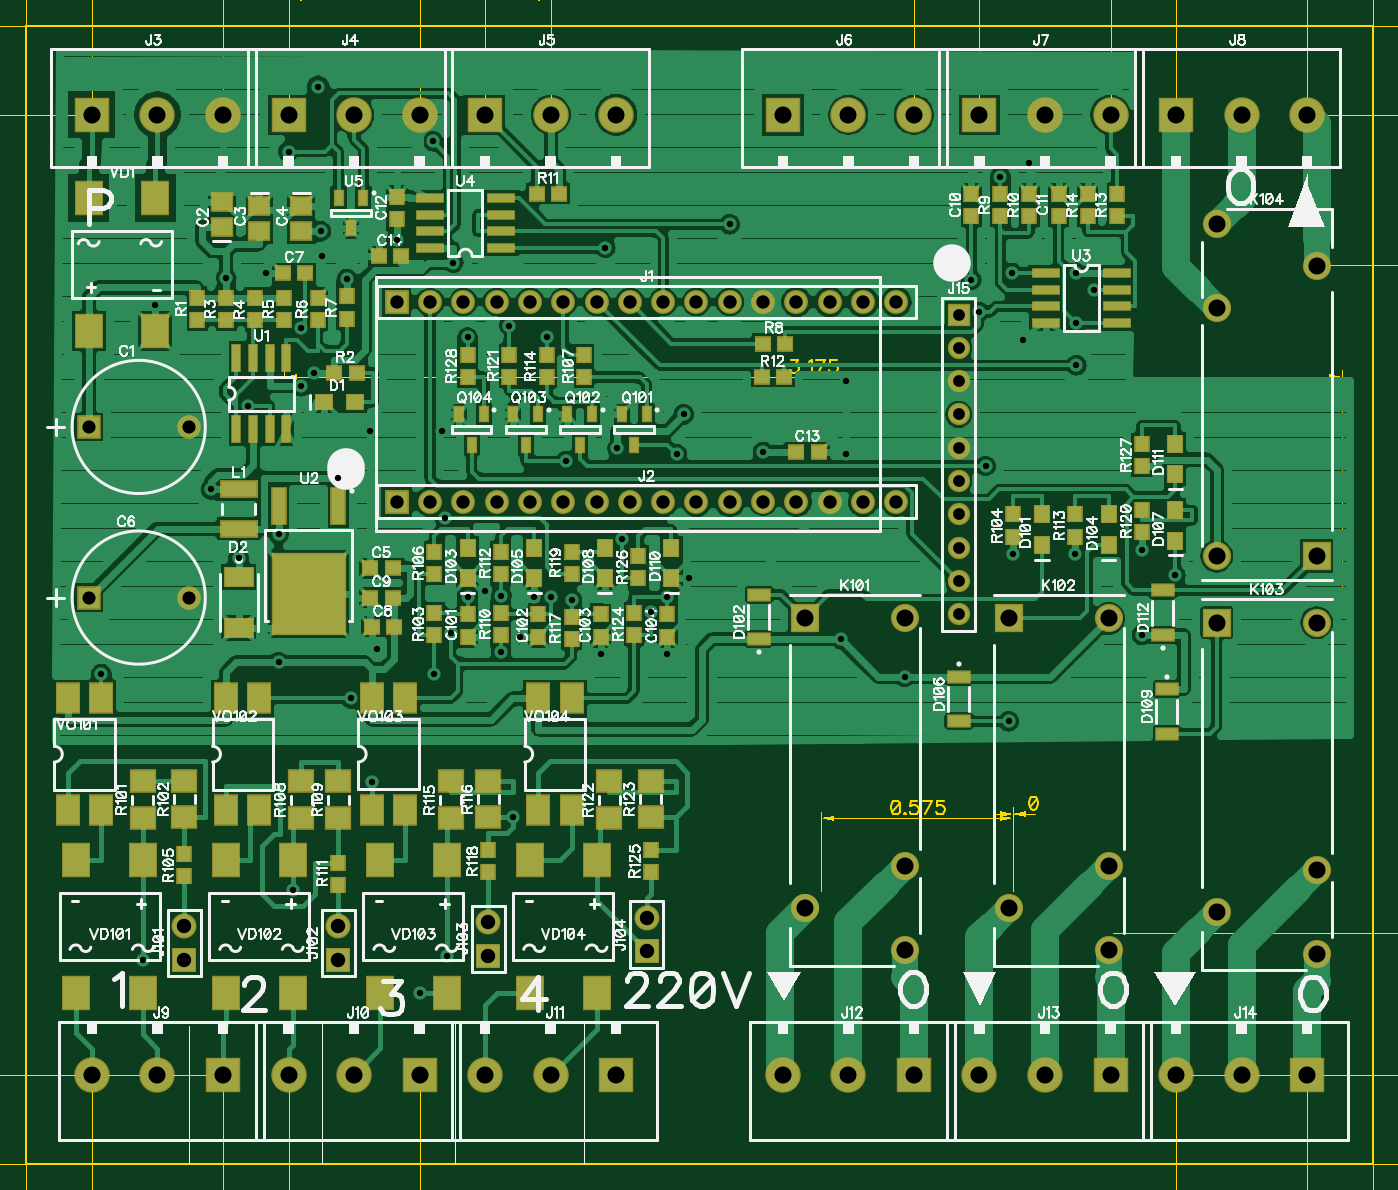
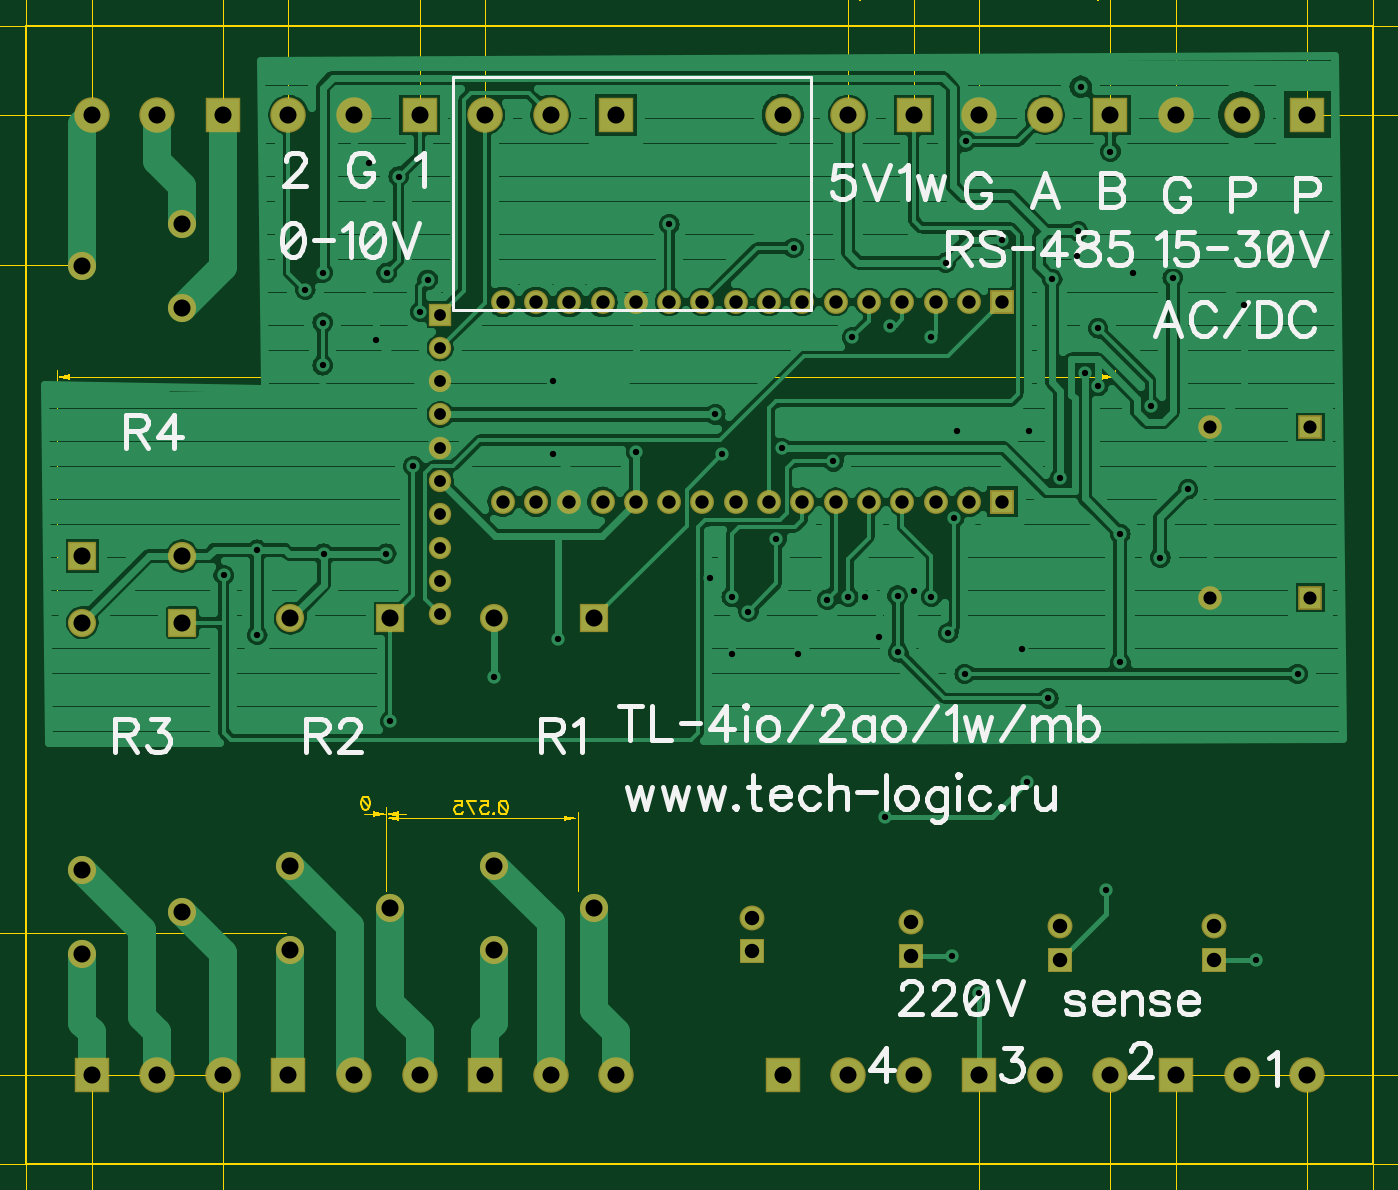
Circuit board: 13 layer files. Board 102.7 x 86.8 mm.
- outline: BoardOutline.gbr (268 bytes)
- bottom_copper: Bottom.gbr (74367 bytes)
- outline: BottomDimension.gbr (187 bytes)
- bottom_mask: BottomMask.gbr (2319 bytes)
- paste: BottomPaste.gbr (185 bytes)
- bottom_silk: BottomSilk.gbr (16765 bytes)
- drill: Drill_NonPlated_Through.gbr (193 bytes)
- drill: Drill_Plated_Through.gbr (3470 bytes)
- top_copper: Top.gbr (94813 bytes)
- outline: TopDimension.gbr (28251 bytes)
- top_mask: TopMask.gbr (6713 bytes)
- paste: TopPaste.gbr (4573 bytes)
- top_silk: TopSilk.gbr (91729 bytes)

=== outline: BoardOutline.gbr ===
%TF.GenerationSoftware,Novarm,DipTrace,3.1.0.1*%
%TF.CreationDate,2017-07-12T16:09:10+02:00*%
%FSLAX26Y26*%
%MOIN*%
%TF.FileFunction,Profile*%
%TF.Part,Single*%
%ADD11C,0.006*%
G75*
G01*
%LPD*%
X394000Y394000D2*
D11*
X4437307D1*
Y3811323D1*
X394000D1*
Y394000D1*
M02*

=== bottom_copper: Bottom.gbr (74367 bytes, source omitted) ===
=== outline: BottomDimension.gbr ===
%TF.GenerationSoftware,Novarm,DipTrace,3.1.0.1*%
%TF.CreationDate,2017-07-12T16:09:15+02:00*%
%FSLAX26Y26*%
%MOIN*%
%TF.FileFunction,Drawing,Bot*%
%TF.Part,Single*%
G75*
G01*
%LPD*%
M02*

=== bottom_mask: BottomMask.gbr ===
%TF.GenerationSoftware,Novarm,DipTrace,3.1.0.1*%
%TF.CreationDate,2017-07-12T16:09:06+02:00*%
%FSLAX26Y26*%
%MOIN*%
%TF.FileFunction,Soldermask,Bot*%
%TF.Part,Single*%
%AMOUTLINE7*5,1,4,0,0,0.119885,-135.0*%
%ADD84R,0.084772X0.084772*%
%ADD86C,0.084772*%
%ADD88C,0.074929*%
%ADD90R,0.074929X0.074929*%
%ADD92C,0.067055*%
%ADD94R,0.067055X0.067055*%
%ADD96C,0.106425*%
%ADD98R,0.106425X0.106425*%
%ADD100C,0.07178*%
%ADD102R,0.07178X0.07178*%
%ADD116C,0.070992*%
%ADD118R,0.070992X0.070992*%
%ADD130OUTLINE7*%
G75*
G01*
%LPD*%
D118*
X581500Y2606500D3*
D116*
X881500D3*
D118*
X581500Y2094000D3*
D116*
X881500D3*
D102*
X1506500Y2981500D3*
D100*
X1606500D3*
X1706500D3*
X1806500D3*
X1906500D3*
X2006500D3*
X2106500D3*
X2206500D3*
X2306500D3*
X2406500D3*
X2506500D3*
X2606500D3*
X2706500D3*
X2806500D3*
X2906500D3*
X3006500D3*
D102*
X1506500Y2381500D3*
D100*
X1606500D3*
X1706500D3*
X1806500D3*
X1906500D3*
X2006500D3*
X2106500D3*
X2206500D3*
X2306500D3*
X2406500D3*
X2506500D3*
X2606500D3*
X2706500D3*
X2806500D3*
X2906500D3*
X3006500D3*
D98*
X590850Y3543606D3*
D96*
X787701D3*
X984551D3*
D98*
X1181402D3*
D96*
X1378252D3*
X1575102D3*
D98*
X1771953D3*
D96*
X1968803D3*
X2165654D3*
D98*
X2665654D3*
D96*
X2862504D3*
X3059354D3*
D98*
X3256205D3*
D96*
X3453055D3*
X3649906D3*
D98*
X3846756D3*
D96*
X4043606D3*
X4240457D3*
D98*
X984551Y661717D3*
D96*
X787701D3*
X590850D3*
D98*
X1575102D3*
D96*
X1378252D3*
X1181402D3*
D98*
X2165654D3*
D96*
X1968803D3*
X1771953D3*
D98*
X3059354D3*
D96*
X2862504D3*
X2665654D3*
D98*
X3649906D3*
D96*
X3453055D3*
X3256205D3*
D98*
X4240457D3*
D96*
X4043606D3*
X3846756D3*
D94*
X3194000Y2944000D3*
D92*
Y2844000D3*
Y2744000D3*
Y2644000D3*
Y2544000D3*
Y2444000D3*
Y2344000D3*
Y2244000D3*
Y2144000D3*
Y2044000D3*
D90*
X869000Y1006500D3*
D88*
Y1106500D3*
D90*
X1331500Y1006500D3*
D88*
Y1106500D3*
D90*
X1781500Y1019000D3*
D88*
Y1119000D3*
D90*
X2256500Y1031500D3*
D88*
Y1131500D3*
D86*
X3031500Y2031500D3*
D84*
X2731500D3*
D86*
X3031500Y1287406D3*
X2731500Y1161421D3*
X3031500Y1035437D3*
X3644000Y2031500D3*
D84*
X3344000D3*
D86*
X3644000Y1287406D3*
X3344000Y1161421D3*
X3644000Y1035437D3*
X4269000Y2019000D3*
D130*
X3969000D3*
D86*
X4269000Y1274906D3*
X3969000Y1148921D3*
X4269000Y1022937D3*
X3969000Y2219000D3*
D84*
X4269000D3*
D86*
X3969000Y2963094D3*
X4269000Y3089079D3*
X3969000Y3215063D3*
M02*

=== paste: BottomPaste.gbr ===
%TF.GenerationSoftware,Novarm,DipTrace,3.1.0.1*%
%TF.CreationDate,2017-07-12T16:09:05+02:00*%
%FSLAX26Y26*%
%MOIN*%
%TF.FileFunction,Paste,Bot*%
%TF.Part,Single*%
G75*
G01*
%LPD*%
M02*

=== bottom_silk: BottomSilk.gbr (16765 bytes, source omitted) ===
=== drill: Drill_NonPlated_Through.gbr ===
%TF.GenerationSoftware,Novarm,DipTrace,3.1.0.1*%
%TF.CreationDate,2017-07-12T16:09:18+02:00*%
%FSLAX26Y26*%
%MOIN*%
%TF.FileFunction,NonPlated,1,2,NPTH,Drill*%
%TF.Part,Single*%
G75*
G01*
M02*

=== drill: Drill_Plated_Through.gbr ===
%TF.GenerationSoftware,Novarm,DipTrace,3.1.0.1*%
%TF.CreationDate,2017-07-12T16:09:16+02:00*%
%FSLAX26Y26*%
%MOIN*%
%TF.FileFunction,Plated,1,2,PTH,Drill*%
%TF.Part,Single*%
%TA.AperFunction,ViaDrill*%
%ADD57C,0.019*%
%TA.AperFunction,ComponentDrill*%
%ADD58C,0.03937*%
%ADD59C,0.040157*%
%ADD60C,0.051181*%
%ADD61C,0.035433*%
%ADD62C,0.043307*%
G75*
G01*
D58*
X581500Y2606500D3*
X881500D3*
X581500Y2094000D3*
X881500D3*
D59*
X1506500Y2981500D3*
X1606500D3*
X1706500D3*
X1806500D3*
X1906500D3*
X2006500D3*
X2106500D3*
X2206500D3*
X2306500D3*
X2406500D3*
X2506500D3*
X2606500D3*
X2706500D3*
X2806500D3*
X2906500D3*
X3006500D3*
X1506500Y2381500D3*
X1606500D3*
X1706500D3*
X1806500D3*
X1906500D3*
X2006500D3*
X2106500D3*
X2206500D3*
X2306500D3*
X2406500D3*
X2506500D3*
X2606500D3*
X2706500D3*
X2806500D3*
X2906500D3*
X3006500D3*
D60*
X590850Y3543606D3*
X787701D3*
X984551D3*
X1181402D3*
X1378252D3*
X1575102D3*
X1771953D3*
X1968803D3*
X2165654D3*
X2665654D3*
X2862504D3*
X3059354D3*
X3256205D3*
X3453055D3*
X3649906D3*
X3846756D3*
X4043606D3*
X4240457D3*
X984551Y661717D3*
X787701D3*
X590850D3*
X1575102D3*
X1378252D3*
X1181402D3*
X2165654D3*
X1968803D3*
X1771953D3*
X3059354D3*
X2862504D3*
X2665654D3*
X3649906D3*
X3453055D3*
X3256205D3*
X4240457D3*
X4043606D3*
X3846756D3*
D61*
X3194000Y2944000D3*
Y2844000D3*
Y2744000D3*
Y2644000D3*
Y2544000D3*
Y2444000D3*
Y2344000D3*
Y2244000D3*
Y2144000D3*
Y2044000D3*
D62*
X869000Y1006500D3*
Y1106500D3*
X1331500Y1006500D3*
Y1106500D3*
X1781500Y1019000D3*
Y1119000D3*
X2256500Y1031500D3*
Y1131500D3*
D60*
X3031500Y2031500D3*
X2731500D3*
X3031500Y1287406D3*
X2731500Y1161421D3*
X3031500Y1035437D3*
X3644000Y2031500D3*
X3344000D3*
X3644000Y1287406D3*
X3344000Y1161421D3*
X3644000Y1035437D3*
X4269000Y2019000D3*
X3969000D3*
X4269000Y1274906D3*
X3969000Y1148921D3*
X4269000Y1022937D3*
X3969000Y2219000D3*
X4269000D3*
X3969000Y2963094D3*
X4269000Y3089079D3*
X3969000Y3215063D3*
D57*
X1270614Y3627819D3*
X3354500Y3069000D3*
X3319000Y3358118D3*
X3599724Y3019000D3*
X2506500Y3215000D3*
X2132886Y3144000D3*
X1151972Y1900134D3*
X3031500Y1856500D3*
X2606500Y2531500D3*
X1506500Y3168685D3*
X1258685Y2769000D3*
X3356500Y2225413D3*
X2839886Y1969000D3*
X3744000Y1981500D3*
X1675776Y3099311D3*
X3744000Y2237913D3*
X3544000Y2225413D3*
X1151972Y2284866D3*
X1956500Y2875091D3*
X1844000Y2910587D3*
X1719000Y2875087D3*
X1431500Y1539984D3*
X1856933Y1433764D3*
X1820654Y2100087D3*
X1368035Y1791146D3*
X1819000Y1929846D3*
X2268685Y2052091D3*
X2184185Y2270654D3*
X1656500Y1019000D3*
X1278528Y3194197D3*
X3546870Y3069000D3*
X1331500Y2453138D3*
X1356500Y3050087D3*
X2347382Y2524528D3*
X1194000Y1217287D3*
X744000Y1006500D3*
X619000Y1864453D3*
X1619000D3*
X1650264Y2334110D3*
X1668685Y1987496D3*
X3231500Y3048004D3*
X3253528Y2951693D3*
X2368386Y2644000D3*
X2168898Y2542783D3*
X994000Y3054000D3*
X1218685Y2729004D3*
X3546870Y2791685D3*
Y2919000D3*
X3274528Y2489028D3*
X3344000Y1722642D3*
X2013799Y2502783D3*
X3844000Y2161106D3*
X1218685Y2903169D3*
X1060705Y2669571D3*
X1031500Y2214063D3*
X948350Y2419000D3*
X1615102Y3464390D3*
X1181402Y3433531D3*
X1575102Y906500D3*
X1719000Y2095654D3*
X1969000D3*
X2031500Y2087587D3*
X2319000Y2095654D3*
X2855087Y2744000D3*
X1446776Y1940134D3*
X1642000Y2594122D3*
X1283154Y3119000D3*
X3387126Y2866189D3*
X2383154Y2151484D3*
X1919000Y2096874D3*
X1426110Y2594122D3*
X2319000Y1925413D3*
X3406500Y3398118D3*
X2855087Y2524528D3*
X1877350Y1977071D3*
X1112913Y3069000D3*
X1770654Y2112913D3*
X2119000Y1925413D3*
X781500Y2973213D3*
M02*

=== top_copper: Top.gbr (94813 bytes, source omitted) ===
=== outline: TopDimension.gbr (28251 bytes, source omitted) ===
=== top_mask: TopMask.gbr (6713 bytes, source omitted) ===
=== paste: TopPaste.gbr ===
%TF.GenerationSoftware,Novarm,DipTrace,3.1.0.1*%
%TF.CreationDate,2017-07-12T16:09:01+02:00*%
%FSLAX26Y26*%
%MOIN*%
%TF.FileFunction,Paste,Top*%
%TF.Part,Single*%
%AMOUTLINE2*
4,1,4,
0.027496,0.011748,
0.027496,-0.011748,
-0.027496,-0.011748,
-0.027496,0.011748,
0.027496,0.011748,
0*%
%AMOUTLINE5*
4,1,4,
-0.027496,-0.011748,
-0.027496,0.011748,
0.027496,0.011748,
0.027496,-0.011748,
-0.027496,-0.011748,
0*%
%ADD67R,0.058929X0.078614*%
%ADD69R,0.07074X0.090425*%
%ADD71R,0.07074X0.015622*%
%ADD73R,0.210504X0.234126*%
%ADD75R,0.03137X0.100268*%
%ADD77R,0.015622X0.07074*%
%ADD79R,0.062866X0.054992*%
%ADD81R,0.017591X0.033339*%
%ADD83R,0.098299X0.037276*%
%ADD105R,0.035307X0.041213*%
%ADD107R,0.074677X0.047118*%
%ADD109R,0.041213X0.035307*%
%ADD111R,0.03137X0.035307*%
%ADD113R,0.035307X0.03137*%
%ADD115R,0.051055X0.043181*%
%ADD125OUTLINE2*%
%ADD128OUTLINE5*%
G75*
G01*
%LPD*%
D115*
X981500Y3206500D3*
Y3281303D3*
X1094000Y3269000D3*
Y3194197D3*
X1219000Y3269000D3*
Y3194197D3*
D113*
X1494000Y2181500D3*
X1427071D3*
X1231500Y3069000D3*
X1164571D3*
X1431500Y2006500D3*
X1498429D3*
X1494000Y2094000D3*
X1427071D3*
D111*
X3231500Y3239535D3*
Y3306465D3*
X3494000Y3239535D3*
Y3306465D3*
X1506500Y3231500D3*
Y3298429D3*
D113*
X2706500Y2531500D3*
X2773429D3*
X1519000Y3119000D3*
X1452071D3*
D111*
X1719000Y2044000D3*
Y1977071D3*
X1931500Y2044000D3*
Y1977071D3*
X2119000Y2044000D3*
Y1977071D3*
X2319000Y2044000D3*
Y1977071D3*
D109*
X1381500Y2681500D3*
X1288980D3*
D107*
X1031500Y2156500D3*
Y2002962D3*
D105*
X3444000Y2344000D3*
Y2251480D3*
D125*
X2594000Y1969000D3*
Y2102859D3*
D105*
X1719000Y2244000D3*
Y2151480D3*
X3644000Y2344000D3*
Y2251480D3*
X1919000Y2244000D3*
Y2151480D3*
D128*
X3194000Y1856500D3*
Y1722641D3*
D105*
X3844000Y2356500D3*
Y2263980D3*
X2131500Y2244000D3*
Y2151480D3*
D128*
X3819000Y1819000D3*
Y1685141D3*
D105*
X2331500Y2244000D3*
Y2151480D3*
X3844000Y2556500D3*
Y2463980D3*
D128*
X3806500Y1981500D3*
Y2115359D3*
D83*
X1031500Y2419000D3*
Y2300890D3*
D81*
X2256500Y2644000D3*
X2181697D3*
X2219098Y2553449D3*
X2094000Y2644000D3*
X2019197D3*
X2056598Y2553449D3*
X1931500Y2644000D3*
X1856697D3*
X1894098Y2553449D3*
X1769000Y2644000D3*
X1694197D3*
X1731598Y2553449D3*
D111*
X906500Y2994000D3*
Y2927071D3*
D113*
X1319000Y2769000D3*
X1385929D3*
D111*
X994000Y2994000D3*
Y2927071D3*
X1081500Y2994000D3*
Y2927071D3*
X1169000Y2994000D3*
Y2927071D3*
X1269000Y2994000D3*
Y2927071D3*
X1356500Y2931500D3*
Y2998429D3*
D113*
X2606500Y2856500D3*
X2673429D3*
D111*
X3319000Y3239535D3*
Y3306465D3*
X3406500D3*
Y3239535D3*
D113*
X1994000Y3306500D3*
X1927071D3*
X2669000Y2756500D3*
X2602071D3*
D111*
X3669000Y3239535D3*
Y3306465D3*
X3581500Y3306500D3*
Y3239571D3*
D79*
X744000Y1431500D3*
Y1541736D3*
X869000Y1544000D3*
Y1433764D3*
D111*
X1619000Y1981500D3*
Y2048429D3*
X3356500Y2344000D3*
Y2277071D3*
X869000Y1256500D3*
Y1323429D3*
X1619000Y2231500D3*
Y2164571D3*
X2069000Y2756500D3*
Y2823429D3*
D79*
X1219000Y1431500D3*
Y1541736D3*
X1331500D3*
Y1431500D3*
D111*
X1819000Y1981500D3*
Y2048429D3*
X1331500Y1231500D3*
Y1298429D3*
X1819000Y2231500D3*
Y2164571D3*
X3544000Y2344000D3*
Y2277071D3*
X1956500Y2756500D3*
Y2823429D3*
D79*
X1669000Y1431500D3*
Y1541736D3*
X1781500Y1544000D3*
Y1433764D3*
D111*
X2031500Y1969000D3*
Y2035929D3*
X1781500Y1269000D3*
Y1335929D3*
X2031500Y2231500D3*
Y2164571D3*
X3744000Y2356500D3*
Y2289571D3*
X1844000Y2756500D3*
Y2823429D3*
D79*
X2144000Y1431500D3*
Y1541736D3*
X2269000Y1544000D3*
Y1433764D3*
D111*
X2219000Y1981500D3*
Y2048429D3*
X2269000Y1269000D3*
Y1335929D3*
X2231500Y2219000D3*
Y2152071D3*
X3744000Y2556500D3*
Y2489571D3*
X1719000Y2756500D3*
Y2823429D3*
D77*
X1025201Y2600201D3*
X1075201D3*
X1125201D3*
X1175201D3*
Y2812799D3*
X1125201D3*
X1075201D3*
X1025201D3*
D75*
X1331500Y2369000D3*
X1151972D3*
D73*
X1241736Y2105220D3*
D71*
X3456500Y3069000D3*
Y3019000D3*
Y2969000D3*
Y2919000D3*
X3669098D3*
Y2969000D3*
Y3019000D3*
Y3069000D3*
X1819000Y3144000D3*
Y3194000D3*
Y3244000D3*
Y3294000D3*
X1606402D3*
Y3244000D3*
Y3194000D3*
Y3144000D3*
D81*
X1406500Y3294000D3*
X1331697D3*
X1369098Y3203449D3*
D69*
X781500Y2894000D3*
X581500D3*
X781500Y3294000D3*
X581500D3*
X544000Y1306500D3*
X744000D3*
X544000Y906500D3*
X744000D3*
X994000Y1306500D3*
X1194000D3*
X994000Y906500D3*
X1194000D3*
X1456500Y1306500D3*
X1656500D3*
X1456500Y906500D3*
X1656500D3*
X1906500Y1306500D3*
X2106500D3*
X1906500Y906500D3*
X2106500D3*
D67*
X519000Y1456500D3*
X619000D3*
Y1791146D3*
X519000D3*
X994000Y1456500D3*
X1094000D3*
Y1791146D3*
X994000D3*
X1431500Y1456677D3*
X1531500D3*
Y1791323D3*
X1431500D3*
X1931500Y1456500D3*
X2031500D3*
Y1791146D3*
X1931500D3*
M02*

=== top_silk: TopSilk.gbr (91729 bytes, source omitted) ===
